Labelled photos from "augmented_synth_line", an image-classification folder in psykodan/aiPrint-Data-Creation. The possible labels are: good, over-printed, under-printed.

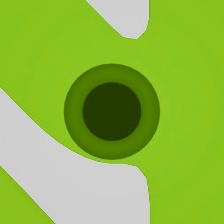
Label: over-printed

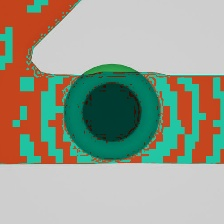
Label: over-printed

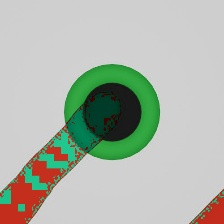
Label: under-printed

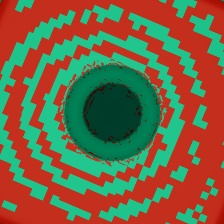
Label: under-printed

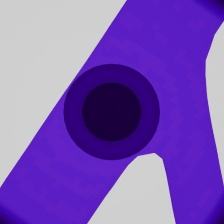
Label: good

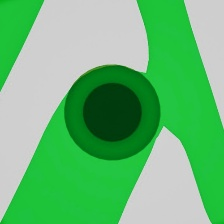
Label: over-printed
